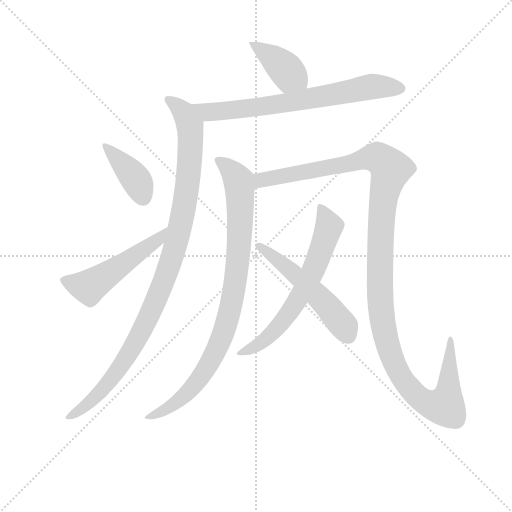
t = 0.00 s
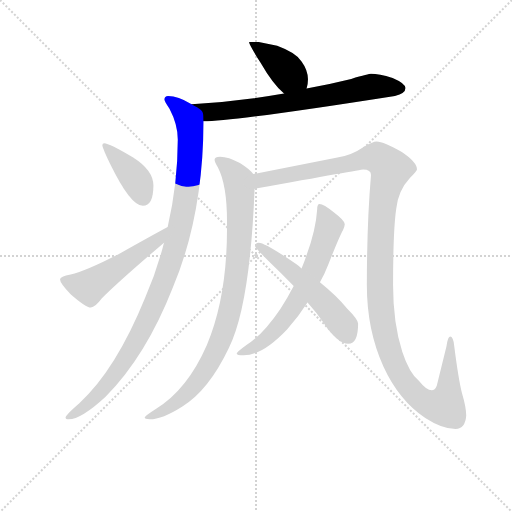
t = 1.63 s
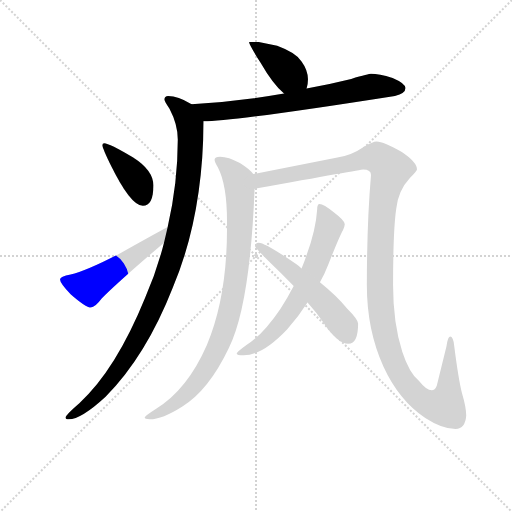
t = 3.25 s
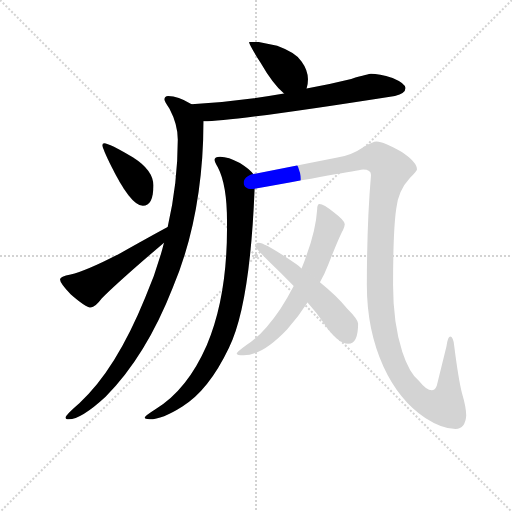
t = 4.88 s
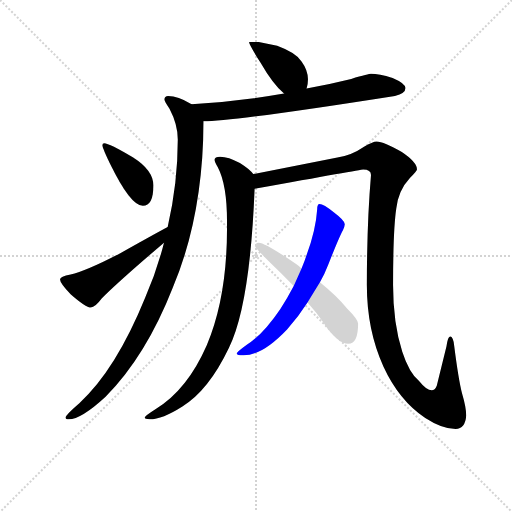
t = 6.50 s
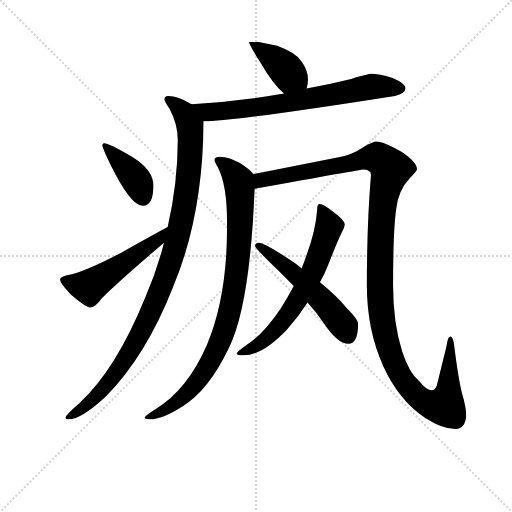
t = 8.13 s

The animated SVG that drew these frames (rendered in a browser with its animation timeline set to each time). Animation: 9 CSS @keyframes rules; one cycle of 8.12 s.

<svg version="1.1" viewBox="0 0 1024 1024" xmlns="http://www.w3.org/2000/svg">
  <g stroke="lightgray" stroke-dasharray="1,1" stroke-width="1" transform="scale(4, 4)">
    <line x1="0" y1="0" x2="256" y2="256"></line>
    <line x1="256" y1="0" x2="0" y2="256"></line>
    <line x1="128" y1="0" x2="128" y2="256"></line>
    <line x1="0" y1="128" x2="256" y2="128"></line>
  </g>
<g transform="scale(0.92, -0.92) translate(60, -900)">
   <style type="text/css">
    @keyframes keyframes0 {
      from {
       stroke: blue;
       stroke-dashoffset: 402;
       stroke-width: 128;
       }
       57% {
       animation-timing-function: step-end;
       stroke: blue;
       stroke-dashoffset: 0;
       stroke-width: 128;
       }
       to {
       stroke: black;
       stroke-width: 1024;
       }
       }
       #make-me-a-hanzi-animation-0 {
         animation: keyframes0 0.577148s both;
         animation-delay: 0.000000s;
         animation-timing-function: linear;
       }
    @keyframes keyframes1 {
      from {
       stroke: blue;
       stroke-dashoffset: 710;
       stroke-width: 128;
       }
       70% {
       animation-timing-function: step-end;
       stroke: blue;
       stroke-dashoffset: 0;
       stroke-width: 128;
       }
       to {
       stroke: black;
       stroke-width: 1024;
       }
       }
       #make-me-a-hanzi-animation-1 {
         animation: keyframes1 0.827799s both;
         animation-delay: 0.577148s;
         animation-timing-function: linear;
       }
    @keyframes keyframes2 {
      from {
       stroke: blue;
       stroke-dashoffset: 1044;
       stroke-width: 128;
       }
       77% {
       animation-timing-function: step-end;
       stroke: blue;
       stroke-dashoffset: 0;
       stroke-width: 128;
       }
       to {
       stroke: black;
       stroke-width: 1024;
       }
       }
       #make-me-a-hanzi-animation-2 {
         animation: keyframes2 1.099609s both;
         animation-delay: 1.404948s;
         animation-timing-function: linear;
       }
    @keyframes keyframes3 {
      from {
       stroke: blue;
       stroke-dashoffset: 397;
       stroke-width: 128;
       }
       56% {
       animation-timing-function: step-end;
       stroke: blue;
       stroke-dashoffset: 0;
       stroke-width: 128;
       }
       to {
       stroke: black;
       stroke-width: 1024;
       }
       }
       #make-me-a-hanzi-animation-3 {
         animation: keyframes3 0.573079s both;
         animation-delay: 2.504557s;
         animation-timing-function: linear;
       }
    @keyframes keyframes4 {
      from {
       stroke: blue;
       stroke-dashoffset: 523;
       stroke-width: 128;
       }
       63% {
       animation-timing-function: step-end;
       stroke: blue;
       stroke-dashoffset: 0;
       stroke-width: 128;
       }
       to {
       stroke: black;
       stroke-width: 1024;
       }
       }
       #make-me-a-hanzi-animation-4 {
         animation: keyframes4 0.675618s both;
         animation-delay: 3.077637s;
         animation-timing-function: linear;
       }
    @keyframes keyframes5 {
      from {
       stroke: blue;
       stroke-dashoffset: 908;
       stroke-width: 128;
       }
       75% {
       animation-timing-function: step-end;
       stroke: blue;
       stroke-dashoffset: 0;
       stroke-width: 128;
       }
       to {
       stroke: black;
       stroke-width: 1024;
       }
       }
       #make-me-a-hanzi-animation-5 {
         animation: keyframes5 0.988932s both;
         animation-delay: 3.753255s;
         animation-timing-function: linear;
       }
    @keyframes keyframes6 {
      from {
       stroke: blue;
       stroke-dashoffset: 1293;
       stroke-width: 128;
       }
       81% {
       animation-timing-function: step-end;
       stroke: blue;
       stroke-dashoffset: 0;
       stroke-width: 128;
       }
       to {
       stroke: black;
       stroke-width: 1024;
       }
       }
       #make-me-a-hanzi-animation-6 {
         animation: keyframes6 1.302246s both;
         animation-delay: 4.742188s;
         animation-timing-function: linear;
       }
    @keyframes keyframes7 {
      from {
       stroke: blue;
       stroke-dashoffset: 649;
       stroke-width: 128;
       }
       68% {
       animation-timing-function: step-end;
       stroke: blue;
       stroke-dashoffset: 0;
       stroke-width: 128;
       }
       to {
       stroke: black;
       stroke-width: 1024;
       }
       }
       #make-me-a-hanzi-animation-7 {
         animation: keyframes7 0.778158s both;
         animation-delay: 6.044434s;
         animation-timing-function: linear;
       }
    @keyframes keyframes8 {
      from {
       stroke: blue;
       stroke-dashoffset: 538;
       stroke-width: 128;
       }
       64% {
       animation-timing-function: step-end;
       stroke: blue;
       stroke-dashoffset: 0;
       stroke-width: 128;
       }
       to {
       stroke: black;
       stroke-width: 1024;
       }
       }
       #make-me-a-hanzi-animation-8 {
         animation: keyframes8 0.687826s both;
         animation-delay: 6.822591s;
         animation-timing-function: linear;
       }
</style>
<path d="M 502.5 808.5 L 481.5 808.5 Q 481.5 802.5 506.5 763.5 Q 533.5 716.5 557.5 696.5 C 580.5 676.5 598.5 678.5 606.5 707.5 Q 609.5 715.5 609.5 727.5 Q 609.5 747.5 595.5 766.5 Q 583.5 785.5 542.5 800.5 L 502.5 808.5 Z" fill="lightgray"></path> 
<path d="M 557.5 696.5 Q 454.5 678.5 356.5 673.5 C 326.5 671.5 352.5 635.5 382.5 636.5 Q 448.5 636.5 798.5 691.5 Q 821.5 696.5 821.5 708.5 Q 821.5 718.5 793.5 730.5 Q 763.5 739.5 746.5 739.5 Q 742.5 739.5 703.5 728.5 Q 654.5 716.5 606.5 707.5 L 557.5 696.5 Z" fill="lightgray"></path> 
<path d="M 356.5 673.5 L 354.5 674.5 Q 327.5 691.5 305.5 691.5 Q 297.5 691.5 297.5 683.5 Q 297.5 679.5 308.5 663.5 Q 326.5 629.5 326.5 596.5 Q 326.5 501.5 304.5 406.5 L 296.5 372.5 Q 281.5 312.5 255.5 252.5 Q 191.5 95.5 112.5 23.5 Q 82.5 -2.5 82.5 -7.5 Q 82.5 -11.5 89.5 -11.5 Q 116.5 -11.5 169.5 37.5 Q 257.5 126.5 315.5 274.5 Q 381.5 430.5 382.5 636.5 C 382.5 659.5 382.5 659.5 356.5 673.5 Z" fill="lightgray"></path> 
<path d="M 166.5 588.5 Q 162.5 588.5 162.5 584.5 Q 162.5 579.5 178.5 545.5 Q 223.5 452.5 250.5 452.5 Q 273.5 452.5 273.5 496.5 Q 273.5 529.5 229.5 557.5 Q 177.5 588.5 166.5 588.5 Z" fill="lightgray"></path> 
<path d="M 304.5 406.5 Q 274.5 390.5 201.5 349.5 Q 126.5 310.5 93.5 303.5 Q 70.5 299.5 70.5 292.5 Q 70.5 284.5 93.5 260.5 Q 126.5 231.5 137.5 231.5 Q 146.5 231.5 161.5 251.5 Q 192.5 283.5 296.5 372.5 C 319.5 392.5 330.5 420.5 304.5 406.5 Z" fill="lightgray"></path> 
<path d="M 418.5 559.5 Q 406.5 559.5 406.5 552.5 Q 406.5 547.5 413.5 536.5 Q 433.5 498.5 433.5 418.5 L 433.5 403.5 Q 433.5 253.5 389.5 149.5 Q 347.5 53.5 279.5 11.5 Q 254.5 -4.5 254.5 -7.5 Q 254.5 -10.5 265.5 -11.5 Q 292.5 -11.5 336.5 16.5 Q 393.5 51.5 437.5 143.5 Q 483.5 236.5 493.5 489.5 C 494.5 517.5 494.5 517.5 490.5 521.5 Q 483.5 531.5 461.5 545.5 Q 436.5 559.5 418.5 559.5 Z" fill="lightgray"></path> 
<path d="M 493.5 489.5 Q 725.5 531.5 729.5 531.5 Q 746.5 531.5 746.5 519.5 Q 737.5 413.5 737.5 280.5 Q 737.5 182.5 773.5 103.5 Q 807.5 29.5 864.5 -8.5 Q 901.5 -32.5 930.5 -32.5 Q 951.5 -32.5 953.5 -3.5 Q 953.5 14.5 944.5 44.5 Q 936.5 76.5 927.5 147.5 Q 925.5 168.5 918.5 168.5 Q 913.5 168.5 910.5 146.5 L 889.5 61.5 Q 885.5 51.5 878.5 51.5 Q 867.5 51.5 850.5 72.5 Q 829.5 89.5 814.5 135.5 Q 794.5 197.5 794.5 280.5 Q 794.5 400.5 801.5 446.5 Q 805.5 485.5 831.5 513.5 Q 846.5 528.5 846.5 531.5 Q 846.5 547.5 813.5 569.5 Q 774.5 592.5 758.5 592.5 Q 750.5 592.5 730.5 580.5 Q 704.5 562.5 673.5 557.5 L 490.5 521.5 C 461.5 515.5 463.5 484.5 493.5 489.5 Z" fill="lightgray"></path> 
<path d="M 634.5 456.5 Q 629.5 456.5 629.5 444.5 Q 626.5 399.5 606.5 345.5 Q 602.5 332.5 595.5 316.5 L 578.5 278.5 Q 565.5 253.5 549.5 228.5 Q 511.5 172.5 476.5 150.5 Q 454.5 134.5 454.5 131.5 Q 454.5 127.5 469.5 127.5 Q 510.5 127.5 564.5 184.5 Q 589.5 212.5 608.5 242.5 L 635.5 286.5 Q 645.5 303.5 653.5 324.5 Q 677.5 385.5 685.5 399.5 Q 689.5 408.5 689.5 412.5 Q 689.5 420.5 665.5 438.5 Q 643.5 456.5 634.5 456.5 Z" fill="lightgray"></path> 
<path d="M 595.5 316.5 Q 591.5 320.5 584.5 325.5 Q 516.5 372.5 502.5 372.5 Q 494.5 372.5 494.5 364.5 Q 494.5 360.5 550.5 306.5 L 578.5 278.5 L 608.5 242.5 Q 628.5 220.5 642.5 199.5 Q 673.5 152.5 697.5 152.5 Q 718.5 152.5 718.5 196.5 Q 718.5 205.5 694.5 229.5 Q 673.5 255.5 635.5 286.5 L 595.5 316.5 Z" fill="lightgray"></path> 
      <clipPath id="make-me-a-hanzi-clip-0">
      <path d="M 502.5 808.5 L 481.5 808.5 Q 481.5 802.5 506.5 763.5 Q 533.5 716.5 557.5 696.5 C 580.5 676.5 598.5 678.5 606.5 707.5 Q 609.5 715.5 609.5 727.5 Q 609.5 747.5 595.5 766.5 Q 583.5 785.5 542.5 800.5 L 502.5 808.5 Z" fill="lightgray"></path>
      </clipPath>
      <path clip-path="url(#make-me-a-hanzi-clip-0)" d="M 486.5 807.5 L 540.5 768.5 L 598.5 714.5 " fill="none" id="make-me-a-hanzi-animation-0" stroke-dasharray="274 548" stroke-linecap="round"></path>

      <clipPath id="make-me-a-hanzi-clip-1">
      <path d="M 557.5 696.5 Q 454.5 678.5 356.5 673.5 C 326.5 671.5 352.5 635.5 382.5 636.5 Q 448.5 636.5 798.5 691.5 Q 821.5 696.5 821.5 708.5 Q 821.5 718.5 793.5 730.5 Q 763.5 739.5 746.5 739.5 Q 742.5 739.5 703.5 728.5 Q 654.5 716.5 606.5 707.5 L 557.5 696.5 Z" fill="lightgray"></path>
      </clipPath>
      <path clip-path="url(#make-me-a-hanzi-clip-1)" d="M 364.5 669.5 L 391.5 656.5 L 450.5 660.5 L 584.5 679.5 L 739.5 710.5 L 810.5 707.5 " fill="none" id="make-me-a-hanzi-animation-1" stroke-dasharray="582 1164" stroke-linecap="round"></path>

      <clipPath id="make-me-a-hanzi-clip-2">
      <path d="M 356.5 673.5 L 354.5 674.5 Q 327.5 691.5 305.5 691.5 Q 297.5 691.5 297.5 683.5 Q 297.5 679.5 308.5 663.5 Q 326.5 629.5 326.5 596.5 Q 326.5 501.5 304.5 406.5 L 296.5 372.5 Q 281.5 312.5 255.5 252.5 Q 191.5 95.5 112.5 23.5 Q 82.5 -2.5 82.5 -7.5 Q 82.5 -11.5 89.5 -11.5 Q 116.5 -11.5 169.5 37.5 Q 257.5 126.5 315.5 274.5 Q 381.5 430.5 382.5 636.5 C 382.5 659.5 382.5 659.5 356.5 673.5 Z" fill="lightgray"></path>
      </clipPath>
      <path clip-path="url(#make-me-a-hanzi-clip-2)" d="M 306.5 682.5 L 336.5 658.5 L 353.5 626.5 L 354.5 611.5 L 341.5 455.5 L 314.5 342.5 L 278.5 243.5 L 221.5 132.5 L 152.5 39.5 L 87.5 -6.5 " fill="none" id="make-me-a-hanzi-animation-2" stroke-dasharray="916 1832" stroke-linecap="round"></path>

      <clipPath id="make-me-a-hanzi-clip-3">
      <path d="M 166.5 588.5 Q 162.5 588.5 162.5 584.5 Q 162.5 579.5 178.5 545.5 Q 223.5 452.5 250.5 452.5 Q 273.5 452.5 273.5 496.5 Q 273.5 529.5 229.5 557.5 Q 177.5 588.5 166.5 588.5 Z" fill="lightgray"></path>
      </clipPath>
      <path clip-path="url(#make-me-a-hanzi-clip-3)" d="M 168.5 582.5 L 235.5 509.5 L 250.5 470.5 " fill="none" id="make-me-a-hanzi-animation-3" stroke-dasharray="269 538" stroke-linecap="round"></path>

      <clipPath id="make-me-a-hanzi-clip-4">
      <path d="M 304.5 406.5 Q 274.5 390.5 201.5 349.5 Q 126.5 310.5 93.5 303.5 Q 70.5 299.5 70.5 292.5 Q 70.5 284.5 93.5 260.5 Q 126.5 231.5 137.5 231.5 Q 146.5 231.5 161.5 251.5 Q 192.5 283.5 296.5 372.5 C 319.5 392.5 330.5 420.5 304.5 406.5 Z" fill="lightgray"></path>
      </clipPath>
      <path clip-path="url(#make-me-a-hanzi-clip-4)" d="M 78.5 291.5 L 120.5 277.5 L 138.5 279.5 L 261.5 362.5 L 302.5 401.5 " fill="none" id="make-me-a-hanzi-animation-4" stroke-dasharray="395 790" stroke-linecap="round"></path>

      <clipPath id="make-me-a-hanzi-clip-5">
      <path d="M 418.5 559.5 Q 406.5 559.5 406.5 552.5 Q 406.5 547.5 413.5 536.5 Q 433.5 498.5 433.5 418.5 L 433.5 403.5 Q 433.5 253.5 389.5 149.5 Q 347.5 53.5 279.5 11.5 Q 254.5 -4.5 254.5 -7.5 Q 254.5 -10.5 265.5 -11.5 Q 292.5 -11.5 336.5 16.5 Q 393.5 51.5 437.5 143.5 Q 483.5 236.5 493.5 489.5 C 494.5 517.5 494.5 517.5 490.5 521.5 Q 483.5 531.5 461.5 545.5 Q 436.5 559.5 418.5 559.5 Z" fill="lightgray"></path>
      </clipPath>
      <path clip-path="url(#make-me-a-hanzi-clip-5)" d="M 415.5 551.5 L 458.5 507.5 L 462.5 479.5 L 457.5 338.5 L 435.5 206.5 L 413.5 145.5 L 358.5 57.5 L 321.5 22.5 L 260.5 -7.5 " fill="none" id="make-me-a-hanzi-animation-5" stroke-dasharray="780 1560" stroke-linecap="round"></path>

      <clipPath id="make-me-a-hanzi-clip-6">
      <path d="M 493.5 489.5 Q 725.5 531.5 729.5 531.5 Q 746.5 531.5 746.5 519.5 Q 737.5 413.5 737.5 280.5 Q 737.5 182.5 773.5 103.5 Q 807.5 29.5 864.5 -8.5 Q 901.5 -32.5 930.5 -32.5 Q 951.5 -32.5 953.5 -3.5 Q 953.5 14.5 944.5 44.5 Q 936.5 76.5 927.5 147.5 Q 925.5 168.5 918.5 168.5 Q 913.5 168.5 910.5 146.5 L 889.5 61.5 Q 885.5 51.5 878.5 51.5 Q 867.5 51.5 850.5 72.5 Q 829.5 89.5 814.5 135.5 Q 794.5 197.5 794.5 280.5 Q 794.5 400.5 801.5 446.5 Q 805.5 485.5 831.5 513.5 Q 846.5 528.5 846.5 531.5 Q 846.5 547.5 813.5 569.5 Q 774.5 592.5 758.5 592.5 Q 750.5 592.5 730.5 580.5 Q 704.5 562.5 673.5 557.5 L 490.5 521.5 C 461.5 515.5 463.5 484.5 493.5 489.5 Z" fill="lightgray"></path>
      </clipPath>
      <path clip-path="url(#make-me-a-hanzi-clip-6)" d="M 499.5 516.5 L 509.5 506.5 L 753.5 558.5 L 772.5 550.5 L 789.5 532.5 L 773.5 466.5 L 766.5 373.5 L 771.5 199.5 L 788.5 132.5 L 811.5 81.5 L 845.5 40.5 L 876.5 20.5 L 906.5 17.5 L 915.5 54.5 L 919.5 163.5 " fill="none" id="make-me-a-hanzi-animation-6" stroke-dasharray="1165 2330" stroke-linecap="round"></path>

      <clipPath id="make-me-a-hanzi-clip-7">
      <path d="M 634.5 456.5 Q 629.5 456.5 629.5 444.5 Q 626.5 399.5 606.5 345.5 Q 602.5 332.5 595.5 316.5 L 578.5 278.5 Q 565.5 253.5 549.5 228.5 Q 511.5 172.5 476.5 150.5 Q 454.5 134.5 454.5 131.5 Q 454.5 127.5 469.5 127.5 Q 510.5 127.5 564.5 184.5 Q 589.5 212.5 608.5 242.5 L 635.5 286.5 Q 645.5 303.5 653.5 324.5 Q 677.5 385.5 685.5 399.5 Q 689.5 408.5 689.5 412.5 Q 689.5 420.5 665.5 438.5 Q 643.5 456.5 634.5 456.5 Z" fill="lightgray"></path>
      </clipPath>
      <path clip-path="url(#make-me-a-hanzi-clip-7)" d="M 636.5 448.5 L 654.5 405.5 L 627.5 327.5 L 593.5 259.5 L 531.5 174.5 L 506.5 153.5 L 462.5 130.5 " fill="none" id="make-me-a-hanzi-animation-7" stroke-dasharray="521 1042" stroke-linecap="round"></path>

      <clipPath id="make-me-a-hanzi-clip-8">
      <path d="M 595.5 316.5 Q 591.5 320.5 584.5 325.5 Q 516.5 372.5 502.5 372.5 Q 494.5 372.5 494.5 364.5 Q 494.5 360.5 550.5 306.5 L 578.5 278.5 L 608.5 242.5 Q 628.5 220.5 642.5 199.5 Q 673.5 152.5 697.5 152.5 Q 718.5 152.5 718.5 196.5 Q 718.5 205.5 694.5 229.5 Q 673.5 255.5 635.5 286.5 L 595.5 316.5 Z" fill="lightgray"></path>
      </clipPath>
      <path clip-path="url(#make-me-a-hanzi-clip-8)" d="M 500.5 366.5 L 565.5 319.5 L 636.5 251.5 L 688.5 190.5 L 697.5 169.5 " fill="none" id="make-me-a-hanzi-animation-8" stroke-dasharray="410 820" stroke-linecap="round"></path>

</g>
</svg>
